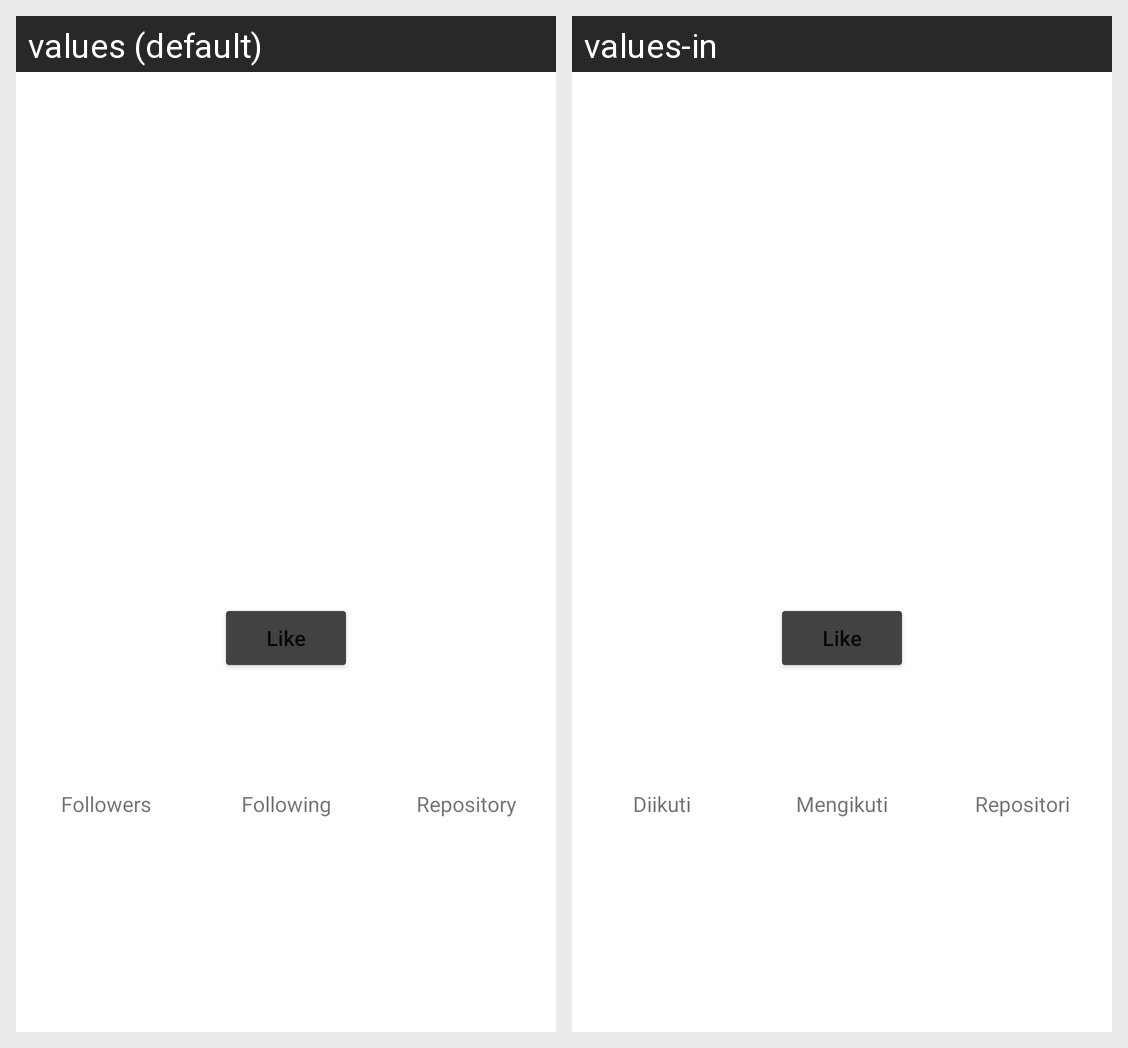

Here is an Android app screen in its default locale and in the app's own translations. Write out the translated-string differences for the strings that appear on this screen.
Android screen res/layout/activity_detail_github.xml rendered under 2 locales, left to right: values (default), values-in. Device: Nexus 5 (rendered at 1080×1920; each locale shown at half size, 540×960, under a caption strip naming it); theme Theme.GitHubApp.
Strings drawn on this screen, with the default value and each locale's value (text and hints the layout hard-codes, and strings that could not be matched under every locale, appear in the picture but are not listed):

followers
  values: Followers
  values-in: Diikuti

following
  values: Following
  values-in: Mengikuti

repositories
  values: Repository
  values-in: Repositori
